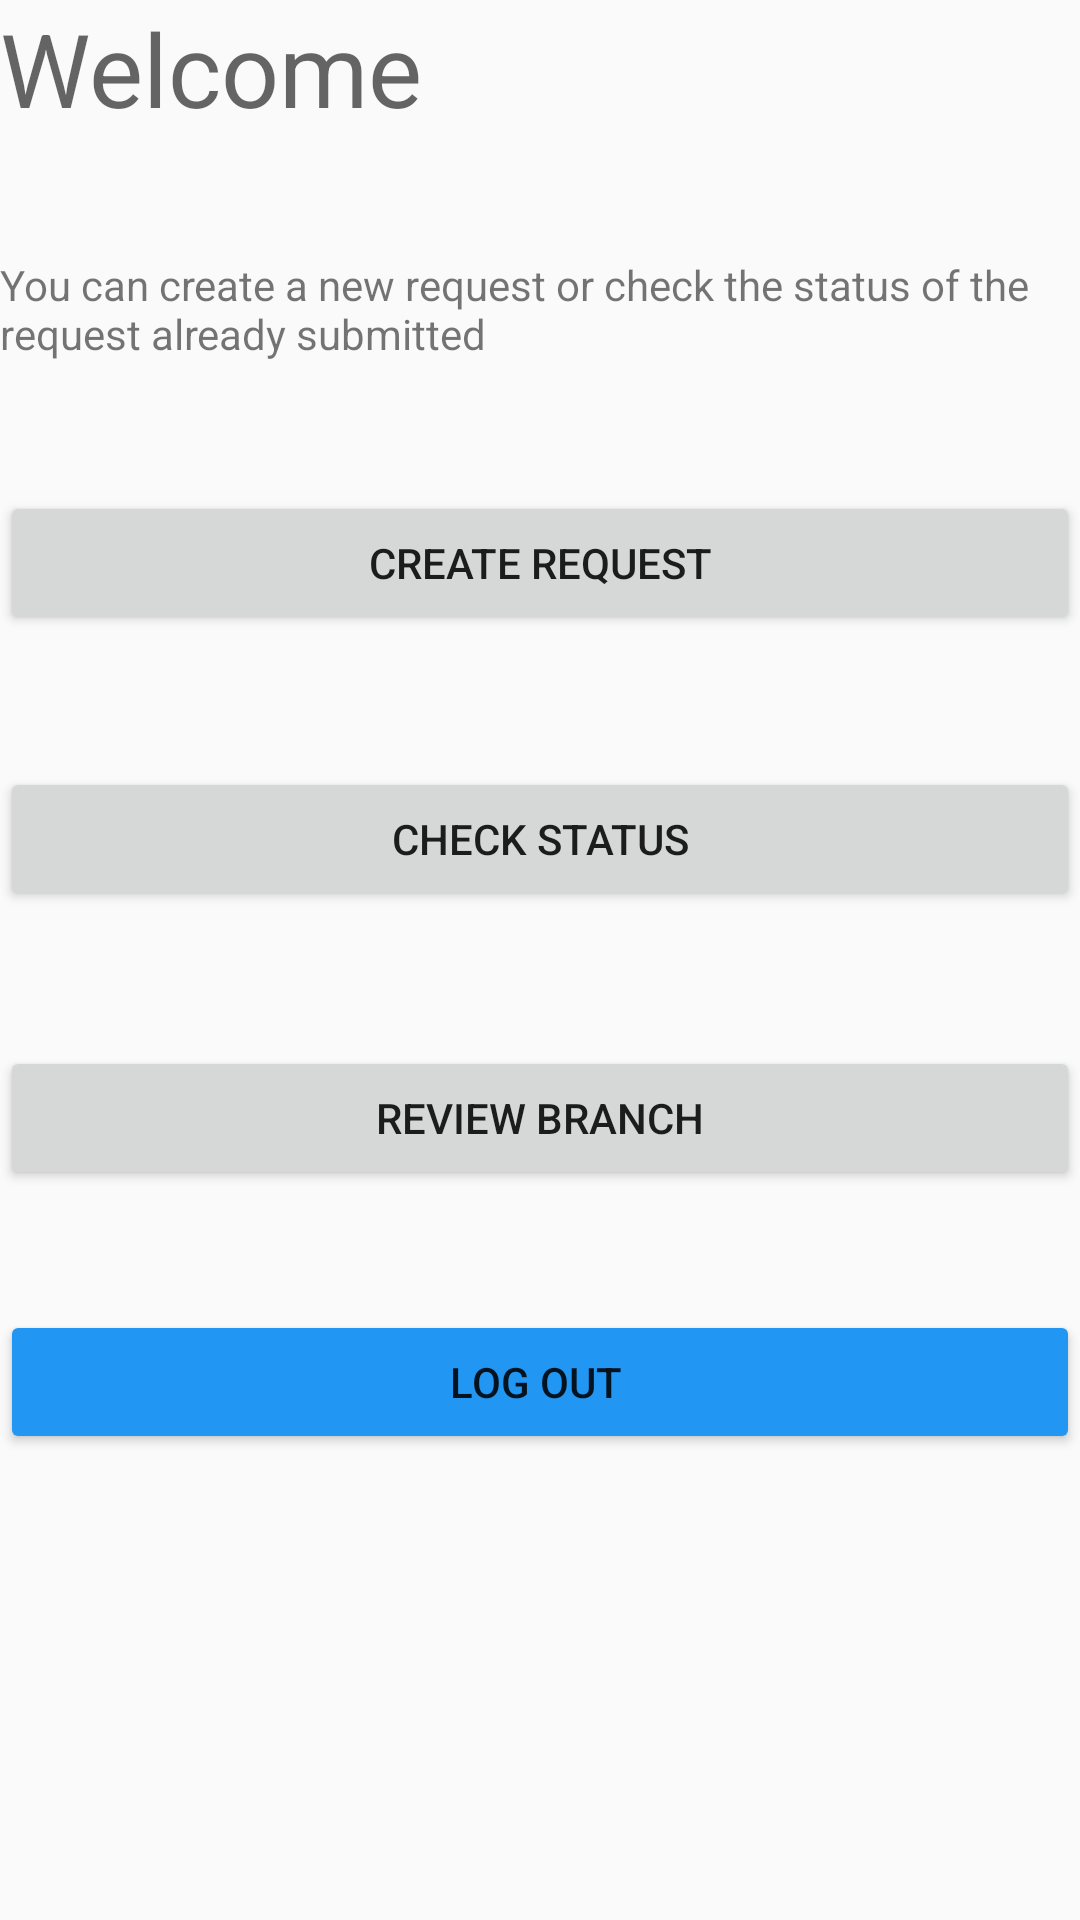

Produce the Android XML layout that renders to this screen, including the resource entries it uses.
<!-- AndroidManifest.xml: application theme AppTheme -->
<!-- res/layout/activity_customer_welcome.xml -->
<?xml version="1.0" encoding="utf-8"?>
<androidx.constraintlayout.widget.ConstraintLayout xmlns:android="http://schemas.android.com/apk/res/android"
    xmlns:app="http://schemas.android.com/apk/res-auto"
    xmlns:tools="http://schemas.android.com/tools"
    android:layout_width="match_parent"
    android:layout_height="match_parent"
    tools:context=".CustomerWelcome">

    <LinearLayout
        android:layout_width="match_parent"
        android:layout_height="match_parent"
        android:orientation="vertical"
        tools:layout_editor_absoluteX="363dp"
        tools:layout_editor_absoluteY="185dp">

        <TextView
            android:id="@+id/textView9"
            android:layout_width="match_parent"
            android:layout_height="wrap_content"
            android:text="Welcome"
            android:textAppearance="@style/TextAppearance.AppCompat.Display1" />

        <Space
            android:layout_width="match_parent"
            android:layout_height="40dp" />

        <TextView
            android:id="@+id/textView8"
            android:layout_width="match_parent"
            android:layout_height="wrap_content"
            android:text="You can create a new request or check the status of the request already submitted " />

        <Space
            android:layout_width="match_parent"
            android:layout_height="43dp" />

        <Button
            android:id="@+id/button"
            android:layout_width="match_parent"
            android:layout_height="wrap_content"
            android:text="Create request" />

        <Space
            android:layout_width="match_parent"
            android:layout_height="44dp" />

        <Button
            android:id="@+id/button2"
            android:layout_width="match_parent"
            android:layout_height="wrap_content"
            android:text="Check status" />

        <Space
            android:layout_width="match_parent"
            android:layout_height="45dp" />

        <Button
            android:id="@+id/review"
            android:layout_width="match_parent"
            android:layout_height="wrap_content"
            android:text="review branch" />

        <Space
            android:layout_width="match_parent"
            android:layout_height="40dp" />

        <Button
            android:id="@+id/button3"
            android:layout_width="match_parent"
            android:layout_height="wrap_content"
            android:backgroundTint="#2196F3"
            android:text="Log out " />
    </LinearLayout>
</androidx.constraintlayout.widget.ConstraintLayout>
<!-- resources referenced by this layout -->
<resources>
  <style name="AppTheme" parent="Theme.AppCompat.Light.DarkActionBar">
          
          <item name="colorPrimary">#2196F3</item>
          <item name="colorPrimaryDark">#125387</item>
          <item name="colorAccent">@color/colorAccent</item>
      </style>
  <!-- not gathered from this repository: default colours our renderer supplied (Android Studio template values) -->
  <color name="colorAccent">#FF03DAC5</color>
</resources>
